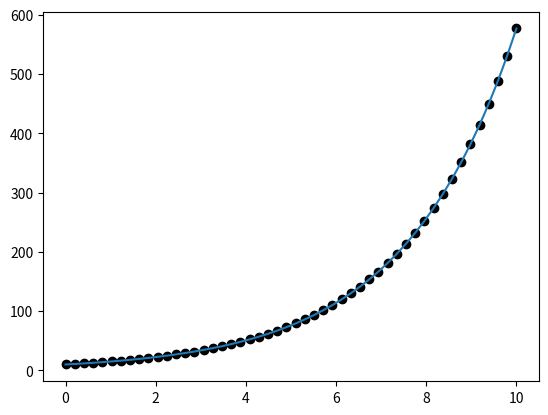

Recreate this plot in Python.
# -*- coding: utf-8 -*-
"""
Created on Mon Oct 30 14:02:32 2017

[redacted]

Solution for population dynamics problem assuming infinite resources
dy/dt = kA
"""
import numpy as np
import matplotlib.pyplot as plt
from scipy.integrate import odeint
def f(p,t,K) :
    '''Description of the ODE'''
    dy = K * p[0]
    return dy
t = np.linspace(0,10,50) #solution space
#Initiate the solver and specify the initial condition
k = 10
P = odeint(f,k,t,args = (.4055,))
#comparison between the numerical and analytical solution
plt.plot(t,P,'ko',t,k*np.exp(.4055*t))
###
# odeint only accept differential equation of the form dy/dyx = f(x,y)
# any explict ODE can be put into this form by reformulating the system into coupled first order ODEs
# take for example if your system is d^2y/dx^2 = -y + g(x)you derive the varibales
# y1 = y and y2 = dy/dx
# then differentiate the variables
# dy1/dx = dy/dx = y2 and dy2/dx = d^2y/dx^2 = -y + g(t) = -y1 + g(x)
# so in the code you modify the f function so that dy[0]= y[1] and dy[1] = -y[1] + g(x)
###
